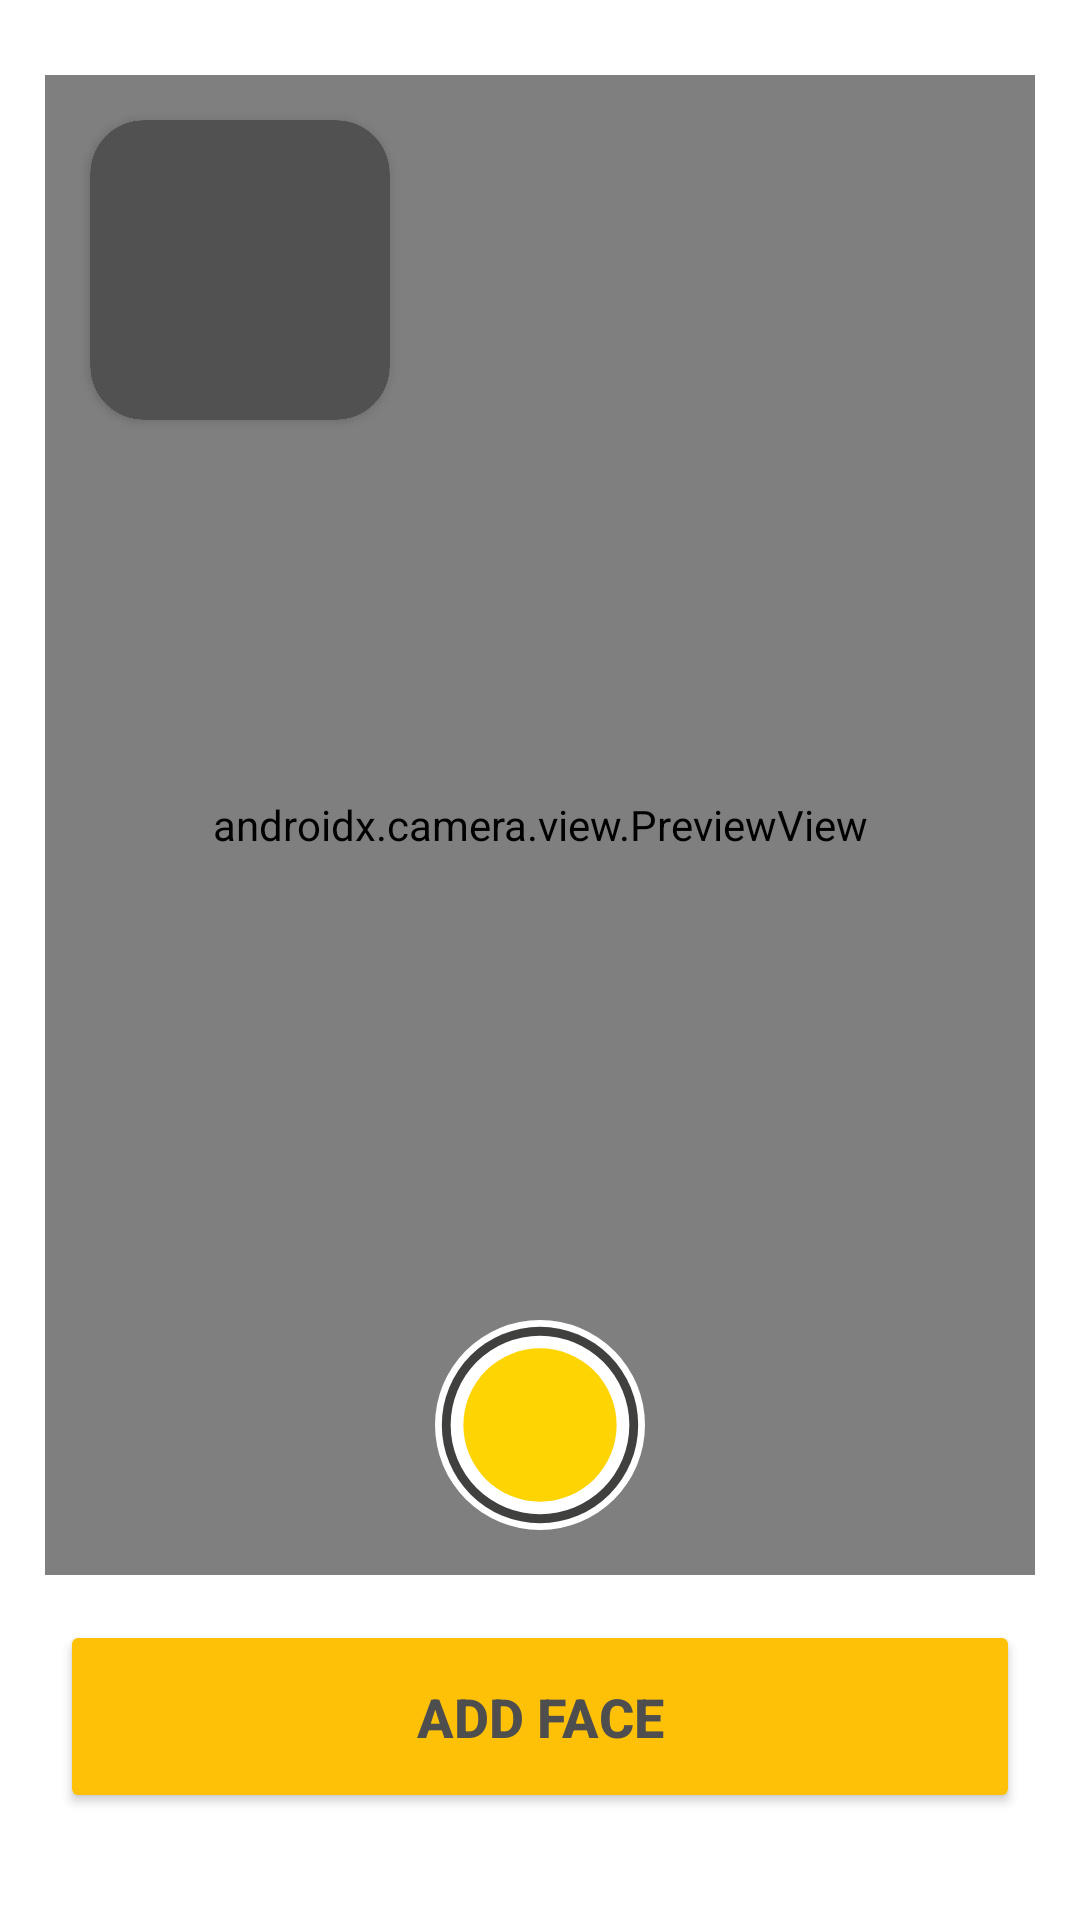

The Android layout XML behind this screen, and the referenced resources:
<!-- AndroidManifest.xml: application theme Theme.Smarteye -->
<!-- res/layout/fragment_camera.xml -->
<?xml version="1.0" encoding="utf-8"?>
<LinearLayout xmlns:android="http://schemas.android.com/apk/res/android"
    xmlns:app="http://schemas.android.com/apk/res-auto"
    xmlns:tools="http://schemas.android.com/tools"
    android:id="@+id/coordinatorLayout"
    android:layout_width="match_parent"
    android:layout_height="match_parent"
    tools:context=".MainActivity"
    android:orientation="vertical"
    android:background="@color/white">

    <FrameLayout
        android:id="@+id/container"
        android:layout_width="330dp"
        android:layout_height="500dp"
        android:layout_marginTop="25dp"
        android:layout_gravity="center"
     >



        <androidx.camera.view.PreviewView
            android:id="@+id/previewView"
            android:layout_width="match_parent"
            android:layout_height="match_parent"
            android:background="@drawable/rounded_corner"
          />
        <Button
            android:id="@+id/button5"
            android:layout_width="40dp"
            android:layout_height="40dp"
            android:layout_marginTop="20dp"
            android:layout_marginLeft="270dp"
            android:background="@drawable/ic_camera_flip"
            android:elevation="1dp"
            />
        <androidx.cardview.widget.CardView
            android:layout_width="100dp"
            android:layout_height="100dp"
            app:cardCornerRadius="18dp"
            android:layout_marginTop="15dp"
            android:layout_marginLeft="15dp"
            android:elevation="10dp">

            <ImageView
                android:id="@+id/imageView"
                android:layout_width="match_parent"
                android:layout_height="match_parent"

                android:background="#515151"
                android:scaleType="centerCrop"
                />
        </androidx.cardview.widget.CardView>
        <ImageButton
            android:id="@+id/imageButton"
            android:layout_width="wrap_content"
            android:layout_height="wrap_content"
            android:layout_gravity="center"
            android:layout_marginTop="200dp"
            app:srcCompat="@drawable/ic_button"
            android:background="@null"/>
    </FrameLayout>
    <Button
        android:layout_width="320dp"
        android:layout_height="wrap_content"
        android:text="Add Face"
        android:textSize="18dp"
        android:textStyle="bold"
        android:elevation="10dp"
        android:textColor="@color/dark_grey"
        android:backgroundTint="@color/yellow"
        android:layout_marginTop="15dp"
        android:layout_gravity="center"
        android:paddingVertical="20dp"
        />

</LinearLayout>
<!-- resources referenced by this layout -->
<resources>
  <color name="dark_grey">#4E4E4E</color>
  <color name="white">#FFFFFFFF</color>
  <color name="yellow">#FFC107</color>
  <!-- drawable ic_button (drawable) -->
  <vector xmlns:android="http://schemas.android.com/apk/res/android"
      android:width="70dp"
      android:height="70dp"
      android:viewportWidth="105.8"
      android:viewportHeight="105.8">
    <path
        android:pathData="M52.9,52.9m-52.9,0a52.9,52.9 0,1 1,105.8 0a52.9,52.9 0,1 1,-105.8 0"
        android:fillColor="#fff"/>
    <path
        android:pathData="M52.9,52.9m-49.47,0a49.47,49.47 0,1 1,98.94 0a49.47,49.47 0,1 1,-98.94 0"
        android:fillColor="#40403f"/>
    <path
        android:pathData="M52.9,52.9m-45.01,0a45.01,45.01 0,1 1,90.02 0a45.01,45.01 0,1 1,-90.02 0"
        android:fillColor="#fff"/>
    <path
        android:pathData="M52.9,52.9m-38.6,0a38.6,38.6 0,1 1,77.2 0a38.6,38.6 0,1 1,-77.2 0"
        android:fillColor="#fed402"/>
  </vector>
  <!-- drawable rounded_corner (drawable) -->
  <?xml version="1.0" encoding="UTF-8"?>
  <shape xmlns:android="http://schemas.android.com/apk/res/android">
      <solid android:color="#111111"/>
  
  
  
  
  
      <corners android:radius="25dp" />
  </shape>
  <style name="Theme.Smarteye" parent="Theme.MaterialComponents.Light.DarkActionBar">
          
          <item name="colorPrimary">@color/purple_500</item>
          <item name="colorPrimaryVariant">@color/purple_700</item>
          <item name="colorOnPrimary">@color/white</item>
          
          <item name="colorSecondary">@color/teal_200</item>
          <item name="colorSecondaryVariant">@color/teal_700</item>
          <item name="colorOnSecondary">@color/black</item>
          
          <item name="android:statusBarColor">?attr/colorPrimaryVariant</item>
          
      </style>
  <color name="purple_500">#FF6200EE</color>
  <color name="purple_700">#FF3700B3</color>
  <color name="teal_200">#FF03DAC5</color>
  <color name="teal_700">#FF018786</color>
  <color name="black">#FF000000</color>
</resources>
